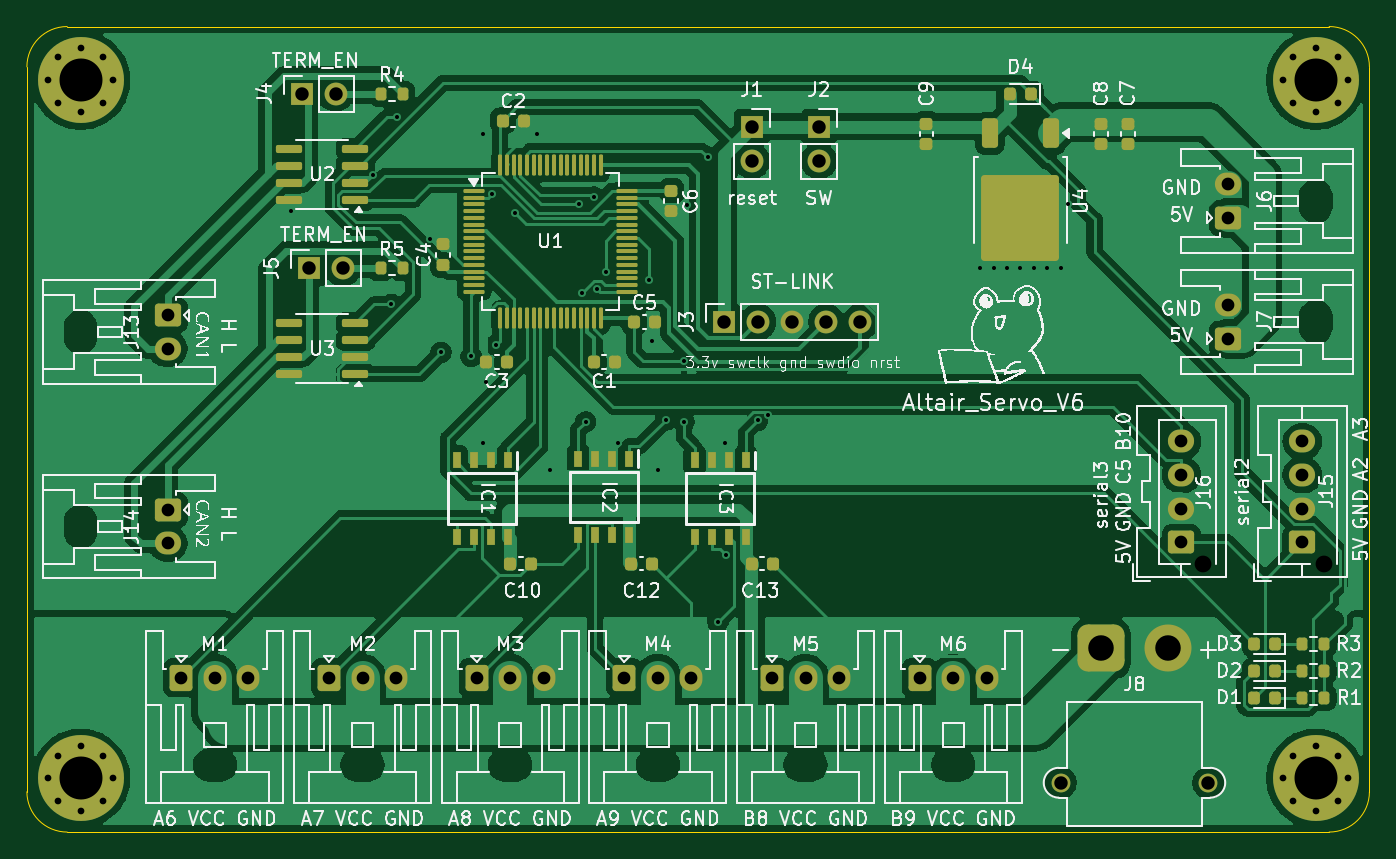
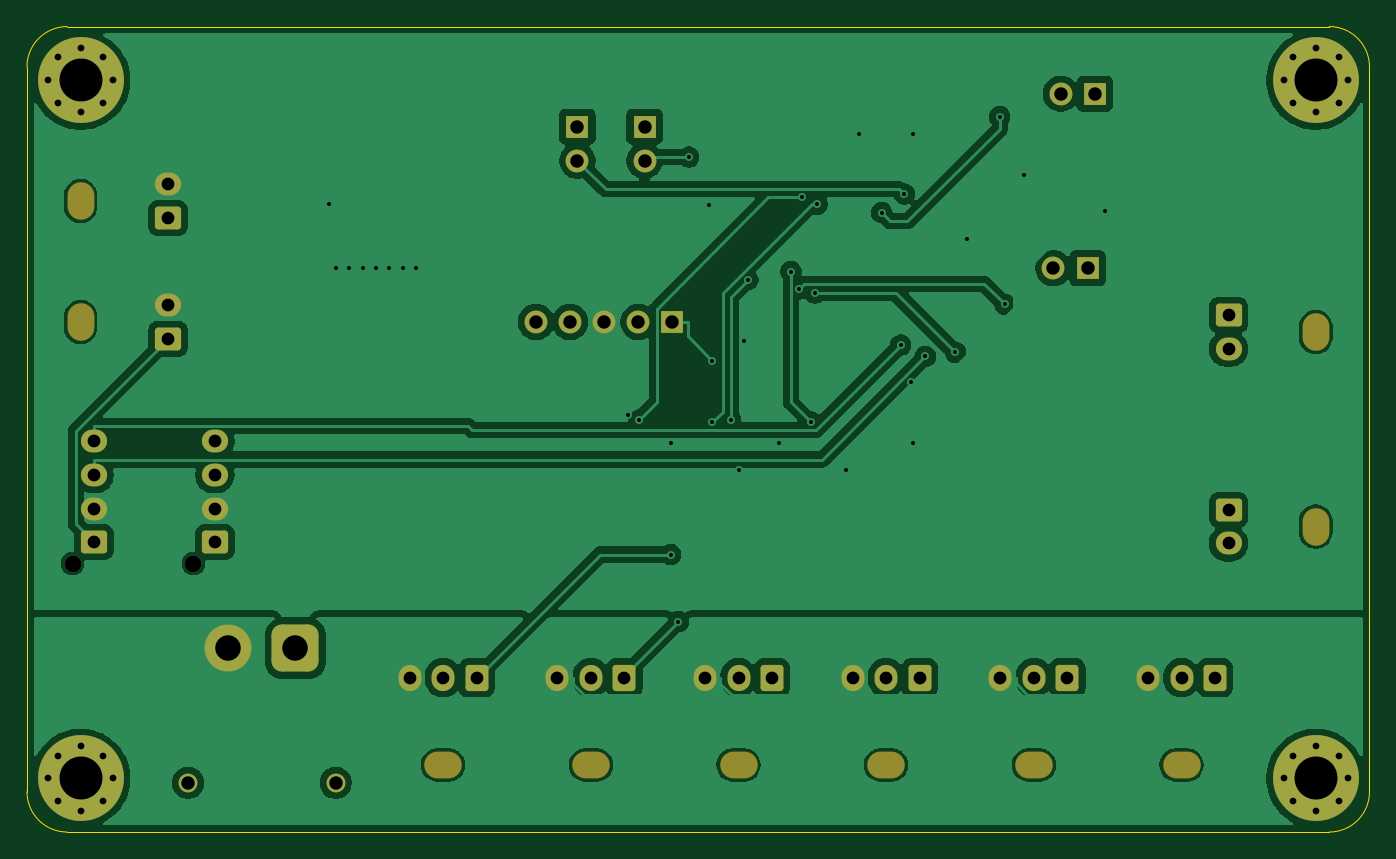
Circuit board: 9 layer files. Board 100.0 x 60.0 mm.
- bottom_copper: ALTAIR_SERVO_MODULE_V6-CuBottom.gbr (116476 bytes)
- top_copper: ALTAIR_SERVO_MODULE_V6-CuTop.gbr (196402 bytes)
- outline: ALTAIR_SERVO_MODULE_V6-EdgeCuts.gbr (1039 bytes)
- bottom_mask: ALTAIR_SERVO_MODULE_V6-MaskBottom.gbr (5063 bytes)
- top_mask: ALTAIR_SERVO_MODULE_V6-MaskTop.gbr (10490 bytes)
- drill: ALTAIR_SERVO_MODULE_V6-NPTH.drl (995 bytes)
- drill: ALTAIR_SERVO_MODULE_V6-PTH.drl (2830 bytes)
- bottom_silk: ALTAIR_SERVO_MODULE_V6-SilkBottom.gbr (5075 bytes)
- top_silk: ALTAIR_SERVO_MODULE_V6-SilkTop.gbr (215140 bytes)

=== bottom_copper: ALTAIR_SERVO_MODULE_V6-CuBottom.gbr (116476 bytes, source omitted) ===
=== top_copper: ALTAIR_SERVO_MODULE_V6-CuTop.gbr (196402 bytes, source omitted) ===
=== outline: ALTAIR_SERVO_MODULE_V6-EdgeCuts.gbr ===
%TF.GenerationSoftware,KiCad,Pcbnew,9.0.1*%
%TF.CreationDate,2025-05-30T13:55:45+09:00*%
%TF.ProjectId,ALTAIR_SERVO_MODULE_V6,414c5441-4952-45f5-9345-52564f5f4d4f,rev?*%
%TF.SameCoordinates,Original*%
%TF.FileFunction,Profile,NP*%
%FSLAX46Y46*%
G04 Gerber Fmt 4.6, Leading zero omitted, Abs format (unit mm)*
G04 Created by KiCad (PCBNEW 9.0.1) date 2025-05-30 13:55:45*
%MOMM*%
%LPD*%
G01*
G04 APERTURE LIST*
%TA.AperFunction,Profile*%
%ADD10C,0.050000*%
%TD*%
G04 APERTURE END LIST*
D10*
X73000000Y-40000000D02*
X167000000Y-40000000D01*
X70000000Y-43000000D02*
G75*
G02*
X73000000Y-40000000I3000000J0D01*
G01*
X167000000Y-40000000D02*
G75*
G02*
X170000000Y-43000000I0J-3000000D01*
G01*
X170000000Y-97000000D02*
G75*
G02*
X167000000Y-100000000I-3000000J0D01*
G01*
X73000000Y-100000000D02*
G75*
G02*
X70000000Y-97000000I0J3000000D01*
G01*
X170000000Y-43000000D02*
X170000000Y-97000000D01*
X167000000Y-100000000D02*
X73000000Y-100000000D01*
X70000000Y-97000000D02*
X70000000Y-43000000D01*
M02*

=== bottom_mask: ALTAIR_SERVO_MODULE_V6-MaskBottom.gbr ===
%TF.GenerationSoftware,KiCad,Pcbnew,9.0.1*%
%TF.CreationDate,2025-05-30T13:55:45+09:00*%
%TF.ProjectId,ALTAIR_SERVO_MODULE_V6,414c5441-4952-45f5-9345-52564f5f4d4f,rev?*%
%TF.SameCoordinates,Original*%
%TF.FileFunction,Soldermask,Bot*%
%TF.FilePolarity,Negative*%
%FSLAX46Y46*%
G04 Gerber Fmt 4.6, Leading zero omitted, Abs format (unit mm)*
G04 Created by KiCad (PCBNEW 9.0.1) date 2025-05-30 13:55:45*
%MOMM*%
%LPD*%
G01*
G04 APERTURE LIST*
G04 Aperture macros list*
%AMRoundRect*
0 Rectangle with rounded corners*
0 $1 Rounding radius*
0 $2 $3 $4 $5 $6 $7 $8 $9 X,Y pos of 4 corners*
0 Add a 4 corners polygon primitive as box body*
4,1,4,$2,$3,$4,$5,$6,$7,$8,$9,$2,$3,0*
0 Add four circle primitives for the rounded corners*
1,1,$1+$1,$2,$3*
1,1,$1+$1,$4,$5*
1,1,$1+$1,$6,$7*
1,1,$1+$1,$8,$9*
0 Add four rect primitives between the rounded corners*
20,1,$1+$1,$2,$3,$4,$5,0*
20,1,$1+$1,$4,$5,$6,$7,0*
20,1,$1+$1,$6,$7,$8,$9,0*
20,1,$1+$1,$8,$9,$2,$3,0*%
G04 Aperture macros list end*
%ADD10O,2.800000X2.000000*%
%ADD11RoundRect,0.250000X-0.600000X-0.725000X0.600000X-0.725000X0.600000X0.725000X-0.600000X0.725000X0*%
%ADD12O,1.700000X1.950000*%
%ADD13R,1.700000X1.700000*%
%ADD14C,1.700000*%
%ADD15O,2.000000X2.800000*%
%ADD16RoundRect,0.250000X0.725000X-0.600000X0.725000X0.600000X-0.725000X0.600000X-0.725000X-0.600000X0*%
%ADD17O,1.950000X1.700000*%
%ADD18C,0.800000*%
%ADD19C,6.400000*%
%ADD20C,1.250000*%
%ADD21C,1.400000*%
%ADD22RoundRect,0.770000X0.980000X0.980000X-0.980000X0.980000X-0.980000X-0.980000X0.980000X-0.980000X0*%
%ADD23C,3.500000*%
%ADD24RoundRect,0.250000X-0.725000X0.600000X-0.725000X-0.600000X0.725000X-0.600000X0.725000X0.600000X0*%
G04 APERTURE END LIST*
D10*
%TO.C,M1*%
X84000000Y-95000000D03*
D11*
X81500000Y-88500000D03*
D12*
X84000000Y-88500000D03*
X86500000Y-88500000D03*
%TD*%
D13*
%TO.C,J2*%
X129000000Y-47460000D03*
D14*
X129000000Y-50000000D03*
%TD*%
D15*
%TO.C,J6*%
X166000000Y-53000000D03*
D16*
X159500000Y-54250000D03*
D17*
X159500000Y-51750000D03*
%TD*%
D18*
%TO.C,H2*%
X71600000Y-44000000D03*
X72302944Y-42302944D03*
X72302944Y-45697056D03*
X74000000Y-41600000D03*
D19*
X74000000Y-44000000D03*
D18*
X74000000Y-46400000D03*
X75697056Y-42302944D03*
X75697056Y-45697056D03*
X76400000Y-44000000D03*
%TD*%
D20*
%TO.C,J15*%
X166600000Y-80000000D03*
D16*
X165000000Y-78400000D03*
D17*
X165000000Y-75900000D03*
X165000000Y-73400000D03*
X165000000Y-70900000D03*
%TD*%
D10*
%TO.C,M5*%
X128000000Y-95000000D03*
D11*
X125500000Y-88500000D03*
D12*
X128000000Y-88500000D03*
X130500000Y-88500000D03*
%TD*%
D13*
%TO.C,J4*%
X90460000Y-45000000D03*
D14*
X93000000Y-45000000D03*
%TD*%
D21*
%TO.C,J8*%
X158000000Y-96325000D03*
X147000000Y-96325000D03*
D22*
X150000000Y-86325000D03*
D23*
X155000000Y-86325000D03*
%TD*%
D10*
%TO.C,M2*%
X95000000Y-95000000D03*
D11*
X92500000Y-88500000D03*
D12*
X95000000Y-88500000D03*
X97500000Y-88500000D03*
%TD*%
D20*
%TO.C,J16*%
X157600000Y-80000000D03*
D16*
X156000000Y-78400000D03*
D17*
X156000000Y-75900000D03*
X156000000Y-73400000D03*
X156000000Y-70900000D03*
%TD*%
D13*
%TO.C,J1*%
X124000000Y-47460000D03*
D14*
X124000000Y-50000000D03*
%TD*%
D18*
%TO.C,H1*%
X71600000Y-96000000D03*
X72302944Y-94302944D03*
X72302944Y-97697056D03*
X74000000Y-93600000D03*
D19*
X74000000Y-96000000D03*
D18*
X74000000Y-98400000D03*
X75697056Y-94302944D03*
X75697056Y-97697056D03*
X76400000Y-96000000D03*
%TD*%
D13*
%TO.C,J5*%
X91000000Y-58000000D03*
D14*
X93540000Y-58000000D03*
%TD*%
D10*
%TO.C,M4*%
X117000000Y-95000000D03*
D11*
X114500000Y-88500000D03*
D12*
X117000000Y-88500000D03*
X119500000Y-88500000D03*
%TD*%
D18*
%TO.C,H4*%
X163600000Y-96000000D03*
X164302944Y-94302944D03*
X164302944Y-97697056D03*
X166000000Y-93600000D03*
D19*
X166000000Y-96000000D03*
D18*
X166000000Y-98400000D03*
X167697056Y-94302944D03*
X167697056Y-97697056D03*
X168400000Y-96000000D03*
%TD*%
D15*
%TO.C,J14*%
X74000000Y-77250000D03*
D24*
X80500000Y-76000000D03*
D17*
X80500000Y-78500000D03*
%TD*%
D10*
%TO.C,M3*%
X106000000Y-95000000D03*
D11*
X103500000Y-88500000D03*
D12*
X106000000Y-88500000D03*
X108500000Y-88500000D03*
%TD*%
D13*
%TO.C,J3*%
X121920000Y-62000000D03*
D14*
X124460000Y-62000000D03*
X127000000Y-62000000D03*
X129540000Y-62000000D03*
X132080000Y-62000000D03*
%TD*%
D15*
%TO.C,J13*%
X74000000Y-62750000D03*
D24*
X80500000Y-61500000D03*
D17*
X80500000Y-64000000D03*
%TD*%
D10*
%TO.C,M6*%
X139000000Y-95000000D03*
D11*
X136500000Y-88500000D03*
D12*
X139000000Y-88500000D03*
X141500000Y-88500000D03*
%TD*%
D15*
%TO.C,J7*%
X166000000Y-62000000D03*
D16*
X159500000Y-63250000D03*
D17*
X159500000Y-60750000D03*
%TD*%
D18*
%TO.C,H3*%
X163600000Y-44000000D03*
X164302944Y-42302944D03*
X164302944Y-45697056D03*
X166000000Y-41600000D03*
D19*
X166000000Y-44000000D03*
D18*
X166000000Y-46400000D03*
X167697056Y-42302944D03*
X167697056Y-45697056D03*
X168400000Y-44000000D03*
%TD*%
M02*

=== top_mask: ALTAIR_SERVO_MODULE_V6-MaskTop.gbr (10490 bytes, source omitted) ===
=== drill: ALTAIR_SERVO_MODULE_V6-NPTH.drl ===
M48
; DRILL file {KiCad 9.0.1} date 2025-05-30T13:55:45+0900
; FORMAT={-:-/ absolute / inch / decimal}
; #@! TF.CreationDate,2025-05-30T13:55:45+09:00
; #@! TF.GenerationSoftware,Kicad,Pcbnew,9.0.1
; #@! TF.FileFunction,NonPlated,1,2,NPTH
FMAT,2
INCH
; #@! TA.AperFunction,NonPlated,NPTH,ComponentDrill
T1C0.0492
; #@! TA.AperFunction,NonPlated,NPTH,ComponentDrill
T2C0.0787
%
G90
G05
T1
X6.2047Y-3.1496
X6.5591Y-3.1496
T2
G00X2.9134Y-2.4547
M15
G01X2.9134Y-2.4862
M16
G05
G00X2.9134Y-3.0256
M15
G01X2.9134Y-3.0571
M16
G05
G00X3.2913Y-3.7402
M15
G01X3.3228Y-3.7402
M16
G05
G00X3.7244Y-3.7402
M15
G01X3.7559Y-3.7402
M16
G05
G00X4.1575Y-3.7402
M15
G01X4.189Y-3.7402
M16
G05
G00X4.5906Y-3.7402
M15
G01X4.622Y-3.7402
M16
G05
G00X5.0236Y-3.7402
M15
G01X5.0551Y-3.7402
M16
G05
G00X5.4567Y-3.7402
M15
G01X5.4882Y-3.7402
M16
G05
G00X6.5354Y-2.1024
M15
G01X6.5354Y-2.0709
M16
G05
G00X6.5354Y-2.4567
M15
G01X6.5354Y-2.4252
M16
G05
M30

=== drill: ALTAIR_SERVO_MODULE_V6-PTH.drl ===
M48
; DRILL file {KiCad 9.0.1} date 2025-05-30T13:55:45+0900
; FORMAT={-:-/ absolute / inch / decimal}
; #@! TF.CreationDate,2025-05-30T13:55:45+09:00
; #@! TF.GenerationSoftware,Kicad,Pcbnew,9.0.1
; #@! TF.FileFunction,Plated,1,2,PTH
FMAT,2
INCH
; #@! TA.AperFunction,Plated,PTH,ViaDrill
T1C0.0118
; #@! TA.AperFunction,Plated,PTH,ComponentDrill
T2C0.0197
; #@! TA.AperFunction,Plated,PTH,ComponentDrill
T3C0.0374
; #@! TA.AperFunction,Plated,PTH,ComponentDrill
T4C0.0394
; #@! TA.AperFunction,Plated,PTH,ComponentDrill
T5C0.0748
; #@! TA.AperFunction,Plated,PTH,ComponentDrill
T6C0.1260
%
G90
G05
T1
X3.5315Y-2.1146
X3.77Y-2.0088
X3.825Y-2.3897
X3.8404Y-1.8391
X3.9369Y-2.1978
X3.9703Y-2.5302
X4.0589Y-2.5423
X4.0945Y-1.8898
X4.0945Y-2.7953
X4.1012Y-2.618
X4.1197Y-2.0662
X4.1307Y-2.509
X4.1865Y-2.1204
X4.252Y-1.8898
X4.2913Y-2.874
X4.3757Y-2.0965
X4.3826Y-2.3564
X4.3943Y-2.7343
X4.4191Y-2.0749
X4.4284Y-2.3441
X4.4528Y-2.2933
X4.4882Y-2.7953
X4.579Y-2.3172
X4.5899Y-2.4973
X4.6063Y-2.874
X4.6293Y-2.7286
X4.6828Y-2.734
X4.6833Y-2.5543
X4.6915Y-2.0973
X4.7524Y-1.9574
X4.7824Y-3.3202
X4.8031Y-2.7953
X4.8054Y-3.1232
X4.8985Y-2.7292
X4.9305Y-2.7139
X5.5512Y-2.2835
X5.5906Y-2.2835
X5.6299Y-2.2835
X5.6693Y-2.2835
X5.7087Y-2.2835
X5.748Y-2.2835
X5.7874Y-2.2835
X5.8085Y-2.0961
T2
X2.8189Y-1.7323
X2.8189Y-3.7795
X2.8466Y-1.6655
X2.8466Y-1.7991
X2.8466Y-3.7127
X2.8466Y-3.8463
X2.9134Y-1.6378
X2.9134Y-1.8268
X2.9134Y-3.685
X2.9134Y-3.874
X2.9802Y-1.6655
X2.9802Y-1.7991
X2.9802Y-3.7127
X2.9802Y-3.8463
X3.0079Y-1.7323
X3.0079Y-3.7795
X6.4409Y-1.7323
X6.4409Y-3.7795
X6.4686Y-1.6655
X6.4686Y-1.7991
X6.4686Y-3.7127
X6.4686Y-3.8463
X6.5354Y-1.6378
X6.5354Y-1.8268
X6.5354Y-3.685
X6.5354Y-3.874
X6.6022Y-1.6655
X6.6022Y-1.7991
X6.6022Y-3.7127
X6.6022Y-3.8463
X6.6299Y-1.7323
X6.6299Y-3.7795
T3
X3.1693Y-2.4213
X3.1693Y-2.5197
X3.1693Y-2.9921
X3.1693Y-3.0906
X3.2087Y-3.4843
X3.3071Y-3.4843
X3.4055Y-3.4843
X3.6417Y-3.4843
X3.7402Y-3.4843
X3.8386Y-3.4843
X4.0748Y-3.4843
X4.1732Y-3.4843
X4.2717Y-3.4843
X4.5079Y-3.4843
X4.6063Y-3.4843
X4.7047Y-3.4843
X4.9409Y-3.4843
X5.0394Y-3.4843
X5.1378Y-3.4843
X5.374Y-3.4843
X5.4724Y-3.4843
X5.5709Y-3.4843
X6.1417Y-2.7913
X6.1417Y-2.8898
X6.1417Y-2.9882
X6.1417Y-3.0866
X6.2795Y-2.0374
X6.2795Y-2.1358
X6.2795Y-2.3917
X6.2795Y-2.4902
X6.4961Y-2.7913
X6.4961Y-2.8898
X6.4961Y-2.9882
X6.4961Y-3.0866
T4
X3.5614Y-1.7717
X3.5827Y-2.2835
X3.6614Y-1.7717
X3.6827Y-2.2835
X4.8Y-2.4409
X4.8819Y-1.8685
X4.8819Y-1.9685
X4.9Y-2.4409
X5.0Y-2.4409
X5.0787Y-1.8685
X5.0787Y-1.9685
X5.1Y-2.4409
X5.2Y-2.4409
X5.7874Y-3.7923
X6.2205Y-3.7923
T5
X5.9055Y-3.3986
X6.1024Y-3.3986
T6
X2.9134Y-1.7323
X2.9134Y-3.7795
X6.5354Y-1.7323
X6.5354Y-3.7795
M30

=== bottom_silk: ALTAIR_SERVO_MODULE_V6-SilkBottom.gbr ===
%TF.GenerationSoftware,KiCad,Pcbnew,9.0.1*%
%TF.CreationDate,2025-05-30T13:55:45+09:00*%
%TF.ProjectId,ALTAIR_SERVO_MODULE_V6,414c5441-4952-45f5-9345-52564f5f4d4f,rev?*%
%TF.SameCoordinates,Original*%
%TF.FileFunction,Legend,Bot*%
%TF.FilePolarity,Positive*%
%FSLAX46Y46*%
G04 Gerber Fmt 4.6, Leading zero omitted, Abs format (unit mm)*
G04 Created by KiCad (PCBNEW 9.0.1) date 2025-05-30 13:55:45*
%MOMM*%
%LPD*%
G01*
G04 APERTURE LIST*
G04 Aperture macros list*
%AMRoundRect*
0 Rectangle with rounded corners*
0 $1 Rounding radius*
0 $2 $3 $4 $5 $6 $7 $8 $9 X,Y pos of 4 corners*
0 Add a 4 corners polygon primitive as box body*
4,1,4,$2,$3,$4,$5,$6,$7,$8,$9,$2,$3,0*
0 Add four circle primitives for the rounded corners*
1,1,$1+$1,$2,$3*
1,1,$1+$1,$4,$5*
1,1,$1+$1,$6,$7*
1,1,$1+$1,$8,$9*
0 Add four rect primitives between the rounded corners*
20,1,$1+$1,$2,$3,$4,$5,0*
20,1,$1+$1,$4,$5,$6,$7,0*
20,1,$1+$1,$6,$7,$8,$9,0*
20,1,$1+$1,$8,$9,$2,$3,0*%
G04 Aperture macros list end*
%ADD10O,2.800000X2.000000*%
%ADD11RoundRect,0.250000X-0.600000X-0.725000X0.600000X-0.725000X0.600000X0.725000X-0.600000X0.725000X0*%
%ADD12O,1.700000X1.950000*%
%ADD13R,1.700000X1.700000*%
%ADD14C,1.700000*%
%ADD15O,2.000000X2.800000*%
%ADD16RoundRect,0.250000X0.725000X-0.600000X0.725000X0.600000X-0.725000X0.600000X-0.725000X-0.600000X0*%
%ADD17O,1.950000X1.700000*%
%ADD18C,0.800000*%
%ADD19C,6.400000*%
%ADD20C,1.250000*%
%ADD21C,1.400000*%
%ADD22RoundRect,0.770000X0.980000X0.980000X-0.980000X0.980000X-0.980000X-0.980000X0.980000X-0.980000X0*%
%ADD23C,3.500000*%
%ADD24RoundRect,0.250000X-0.725000X0.600000X-0.725000X-0.600000X0.725000X-0.600000X0.725000X0.600000X0*%
G04 APERTURE END LIST*
%LPC*%
D10*
%TO.C,M1*%
X84000000Y-95000000D03*
D11*
X81500000Y-88500000D03*
D12*
X84000000Y-88500000D03*
X86500000Y-88500000D03*
%TD*%
D13*
%TO.C,J2*%
X129000000Y-47460000D03*
D14*
X129000000Y-50000000D03*
%TD*%
D15*
%TO.C,J6*%
X166000000Y-53000000D03*
D16*
X159500000Y-54250000D03*
D17*
X159500000Y-51750000D03*
%TD*%
D18*
%TO.C,H2*%
X71600000Y-44000000D03*
X72302944Y-42302944D03*
X72302944Y-45697056D03*
X74000000Y-41600000D03*
D19*
X74000000Y-44000000D03*
D18*
X74000000Y-46400000D03*
X75697056Y-42302944D03*
X75697056Y-45697056D03*
X76400000Y-44000000D03*
%TD*%
D20*
%TO.C,J15*%
X166600000Y-80000000D03*
D16*
X165000000Y-78400000D03*
D17*
X165000000Y-75900000D03*
X165000000Y-73400000D03*
X165000000Y-70900000D03*
%TD*%
D10*
%TO.C,M5*%
X128000000Y-95000000D03*
D11*
X125500000Y-88500000D03*
D12*
X128000000Y-88500000D03*
X130500000Y-88500000D03*
%TD*%
D13*
%TO.C,J4*%
X90460000Y-45000000D03*
D14*
X93000000Y-45000000D03*
%TD*%
D21*
%TO.C,J8*%
X158000000Y-96325000D03*
X147000000Y-96325000D03*
D22*
X150000000Y-86325000D03*
D23*
X155000000Y-86325000D03*
%TD*%
D10*
%TO.C,M2*%
X95000000Y-95000000D03*
D11*
X92500000Y-88500000D03*
D12*
X95000000Y-88500000D03*
X97500000Y-88500000D03*
%TD*%
D20*
%TO.C,J16*%
X157600000Y-80000000D03*
D16*
X156000000Y-78400000D03*
D17*
X156000000Y-75900000D03*
X156000000Y-73400000D03*
X156000000Y-70900000D03*
%TD*%
D13*
%TO.C,J1*%
X124000000Y-47460000D03*
D14*
X124000000Y-50000000D03*
%TD*%
D18*
%TO.C,H1*%
X71600000Y-96000000D03*
X72302944Y-94302944D03*
X72302944Y-97697056D03*
X74000000Y-93600000D03*
D19*
X74000000Y-96000000D03*
D18*
X74000000Y-98400000D03*
X75697056Y-94302944D03*
X75697056Y-97697056D03*
X76400000Y-96000000D03*
%TD*%
D13*
%TO.C,J5*%
X91000000Y-58000000D03*
D14*
X93540000Y-58000000D03*
%TD*%
D10*
%TO.C,M4*%
X117000000Y-95000000D03*
D11*
X114500000Y-88500000D03*
D12*
X117000000Y-88500000D03*
X119500000Y-88500000D03*
%TD*%
D18*
%TO.C,H4*%
X163600000Y-96000000D03*
X164302944Y-94302944D03*
X164302944Y-97697056D03*
X166000000Y-93600000D03*
D19*
X166000000Y-96000000D03*
D18*
X166000000Y-98400000D03*
X167697056Y-94302944D03*
X167697056Y-97697056D03*
X168400000Y-96000000D03*
%TD*%
D15*
%TO.C,J14*%
X74000000Y-77250000D03*
D24*
X80500000Y-76000000D03*
D17*
X80500000Y-78500000D03*
%TD*%
D10*
%TO.C,M3*%
X106000000Y-95000000D03*
D11*
X103500000Y-88500000D03*
D12*
X106000000Y-88500000D03*
X108500000Y-88500000D03*
%TD*%
D13*
%TO.C,J3*%
X121920000Y-62000000D03*
D14*
X124460000Y-62000000D03*
X127000000Y-62000000D03*
X129540000Y-62000000D03*
X132080000Y-62000000D03*
%TD*%
D15*
%TO.C,J13*%
X74000000Y-62750000D03*
D24*
X80500000Y-61500000D03*
D17*
X80500000Y-64000000D03*
%TD*%
D10*
%TO.C,M6*%
X139000000Y-95000000D03*
D11*
X136500000Y-88500000D03*
D12*
X139000000Y-88500000D03*
X141500000Y-88500000D03*
%TD*%
D15*
%TO.C,J7*%
X166000000Y-62000000D03*
D16*
X159500000Y-63250000D03*
D17*
X159500000Y-60750000D03*
%TD*%
D18*
%TO.C,H3*%
X163600000Y-44000000D03*
X164302944Y-42302944D03*
X164302944Y-45697056D03*
X166000000Y-41600000D03*
D19*
X166000000Y-44000000D03*
D18*
X166000000Y-46400000D03*
X167697056Y-42302944D03*
X167697056Y-45697056D03*
X168400000Y-44000000D03*
%TD*%
%LPD*%
M02*

=== top_silk: ALTAIR_SERVO_MODULE_V6-SilkTop.gbr (215140 bytes, source omitted) ===
